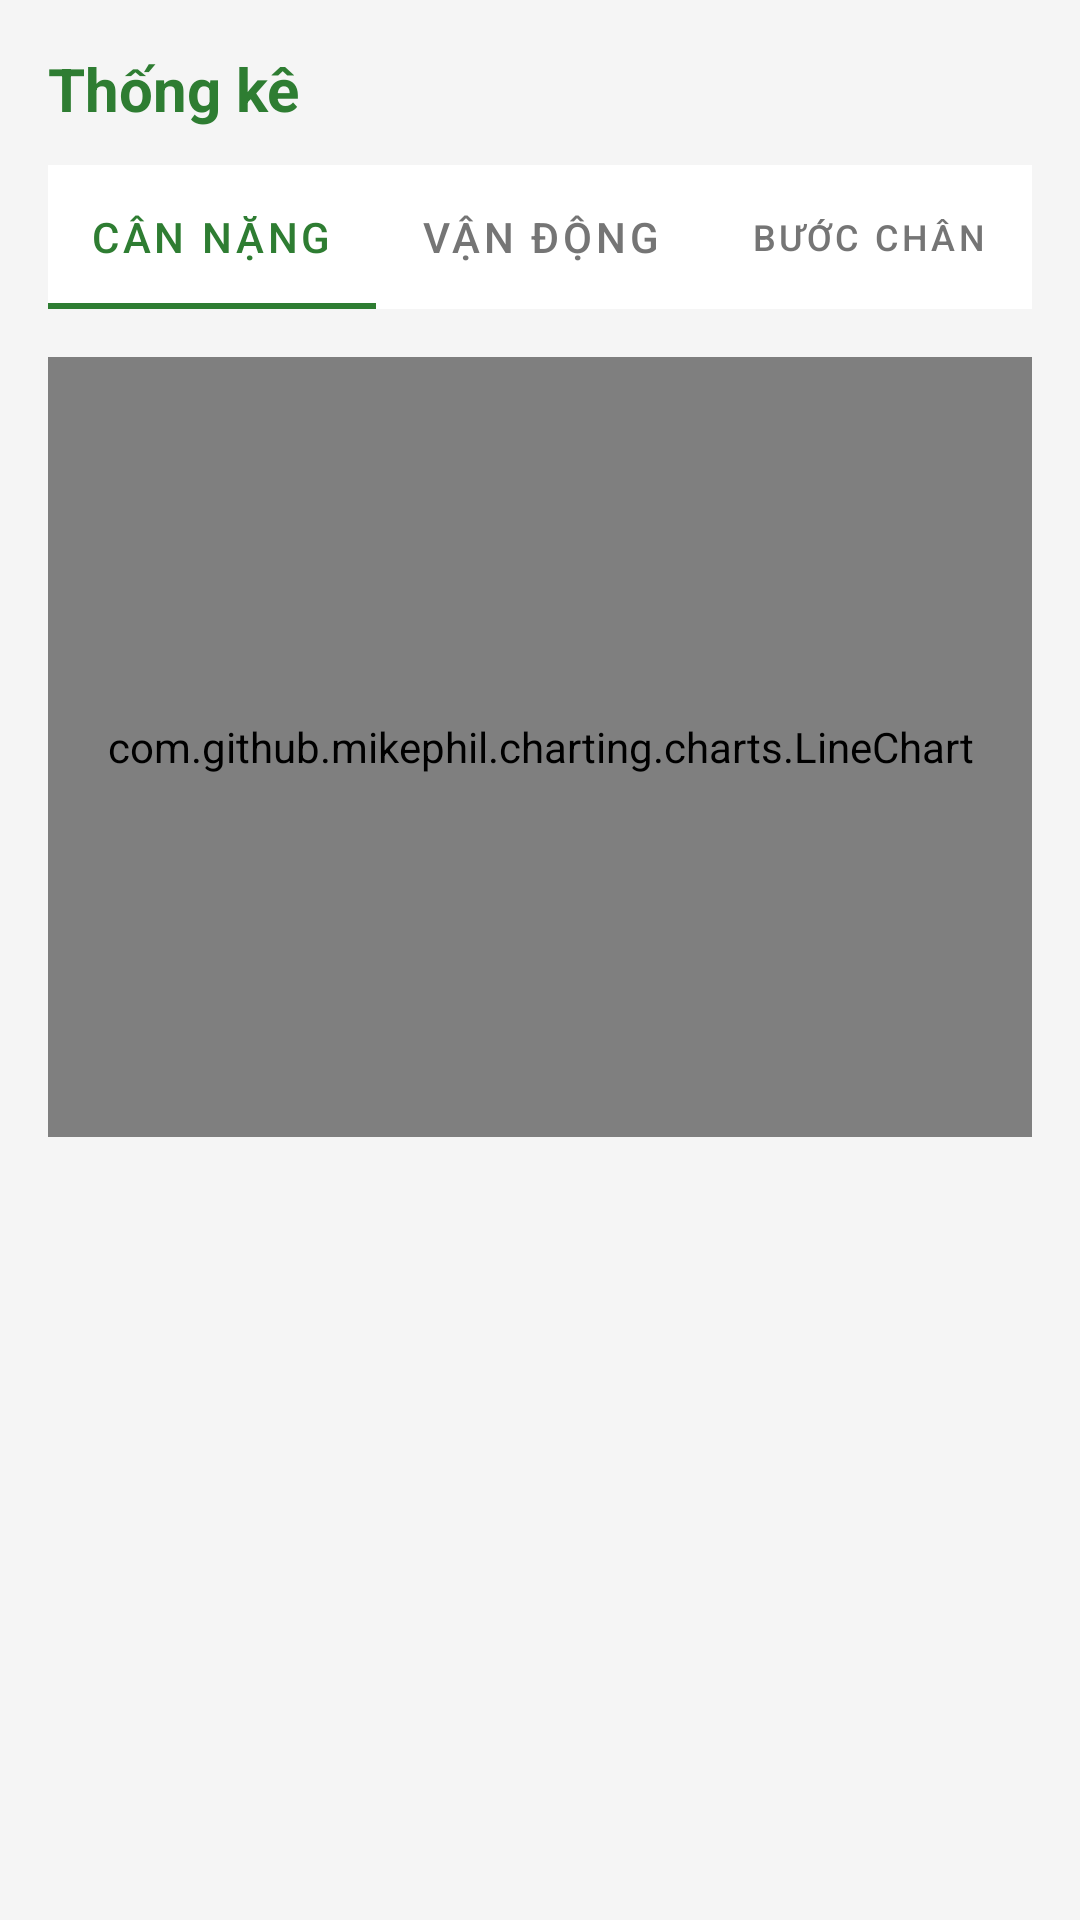

Android layout source for this screen:
<!-- AndroidManifest.xml: application theme Theme.AppSK -->
<!-- res/layout/fragment_thong_ke.xml -->
<?xml version="1.0" encoding="utf-8"?>
<androidx.constraintlayout.widget.ConstraintLayout xmlns:android="http://schemas.android.com/apk/res/android"
    xmlns:app="http://schemas.android.com/apk/res-auto"
    android:layout_width="match_parent"
    android:layout_height="match_parent"
    android:padding="16dp">

    <TextView
        android:id="@+id/tv_tieu_de"
        android:layout_width="wrap_content"
        android:layout_height="wrap_content"
        android:text="@string/tieu_de_thong_ke"
        android:textSize="20sp"
        android:textStyle="bold"
        android:textColor="@color/primary"
        app:layout_constraintTop_toTopOf="parent"
        app:layout_constraintStart_toStartOf="parent" />

    <com.google.android.material.tabs.TabLayout
        android:id="@+id/tab_layout"
        android:layout_width="0dp"
        android:layout_height="wrap_content"
        android:layout_marginTop="12dp"
        app:tabTextColor="@color/text_secondary"
        app:tabSelectedTextColor="@color/primary"
        app:tabIndicatorColor="@color/primary"
        app:layout_constraintTop_toBottomOf="@id/tv_tieu_de"
        app:layout_constraintStart_toStartOf="parent"
        app:layout_constraintEnd_toEndOf="parent">

        <com.google.android.material.tabs.TabItem
            android:layout_width="wrap_content"
            android:layout_height="wrap_content"
            android:text="@string/tab_can_nang" />

        <com.google.android.material.tabs.TabItem
            android:layout_width="wrap_content"
            android:layout_height="wrap_content"
            android:text="@string/tab_van_dong" />

        <com.google.android.material.tabs.TabItem
            android:layout_width="wrap_content"
            android:layout_height="wrap_content"
            android:text="@string/tab_buoc_chan" />

    </com.google.android.material.tabs.TabLayout>

    
    <androidx.constraintlayout.widget.ConstraintLayout
        android:id="@+id/khung_can_nang"
        android:layout_width="0dp"
        android:layout_height="0dp"
        android:layout_marginTop="16dp"
        app:layout_constraintTop_toBottomOf="@id/tab_layout"
        app:layout_constraintStart_toStartOf="parent"
        app:layout_constraintEnd_toEndOf="parent"
        app:layout_constraintBottom_toBottomOf="parent">

        <com.github.mikephil.charting.charts.LineChart
            android:id="@+id/bieu_do_can_nang"
            android:layout_width="0dp"
            android:layout_height="260dp"
            app:layout_constraintTop_toTopOf="parent"
            app:layout_constraintStart_toStartOf="parent"
            app:layout_constraintEnd_toEndOf="parent" />

        <TextView
            android:id="@+id/tv_khong_co_du_lieu_can_nang"
            android:layout_width="0dp"
            android:layout_height="wrap_content"
            android:layout_marginTop="24dp"
            android:text="@string/khong_co_du_lieu"
            android:textColor="@color/text_secondary"
            android:visibility="gone"
            app:layout_constraintTop_toBottomOf="@id/bieu_do_can_nang"
            app:layout_constraintStart_toStartOf="parent"
            app:layout_constraintEnd_toEndOf="parent" />

    </androidx.constraintlayout.widget.ConstraintLayout>

    
    <androidx.constraintlayout.widget.ConstraintLayout
        android:id="@+id/khung_van_dong"
        android:layout_width="0dp"
        android:layout_height="0dp"
        android:layout_marginTop="16dp"
        android:visibility="gone"
        app:layout_constraintTop_toBottomOf="@id/tab_layout"
        app:layout_constraintStart_toStartOf="parent"
        app:layout_constraintEnd_toEndOf="parent"
        app:layout_constraintBottom_toBottomOf="parent">

        <com.github.mikephil.charting.charts.BarChart
            android:id="@+id/bieu_do_van_dong"
            android:layout_width="0dp"
            android:layout_height="220dp"
            app:layout_constraintTop_toTopOf="parent"
            app:layout_constraintStart_toStartOf="parent"
            app:layout_constraintEnd_toEndOf="parent" />

        <TextView
            android:id="@+id/tv_nhan_tong_quang_duong"
            android:layout_width="wrap_content"
            android:layout_height="wrap_content"
            android:layout_marginTop="20dp"
            android:text="@string/nhan_tong_quang_duong_tuan"
            android:textColor="@color/text_secondary"
            app:layout_constraintTop_toBottomOf="@id/bieu_do_van_dong"
            app:layout_constraintStart_toStartOf="parent" />

        <TextView
            android:id="@+id/tv_gia_tri_tong_quang_duong"
            android:layout_width="wrap_content"
            android:layout_height="wrap_content"
            android:textSize="22sp"
            android:textStyle="bold"
            android:textColor="@color/primary"
            app:layout_constraintTop_toBottomOf="@id/tv_nhan_tong_quang_duong"
            app:layout_constraintStart_toStartOf="parent" />

        <TextView
            android:id="@+id/tv_nhan_so_buoi"
            android:layout_width="wrap_content"
            android:layout_height="wrap_content"
            android:layout_marginTop="16dp"
            android:text="@string/nhan_so_buoi_chay"
            android:textColor="@color/text_secondary"
            app:layout_constraintTop_toBottomOf="@id/tv_gia_tri_tong_quang_duong"
            app:layout_constraintStart_toStartOf="parent" />

        <TextView
            android:id="@+id/tv_gia_tri_so_buoi"
            android:layout_width="wrap_content"
            android:layout_height="wrap_content"
            android:textSize="22sp"
            android:textStyle="bold"
            android:textColor="@color/text_primary"
            app:layout_constraintTop_toBottomOf="@id/tv_nhan_so_buoi"
            app:layout_constraintStart_toStartOf="parent" />

        <TextView
            android:id="@+id/tv_khong_co_du_lieu_van_dong"
            android:layout_width="0dp"
            android:layout_height="wrap_content"
            android:layout_marginTop="24dp"
            android:text="@string/khong_co_du_lieu"
            android:textColor="@color/text_secondary"
            android:visibility="gone"
            app:layout_constraintTop_toBottomOf="@id/tv_gia_tri_so_buoi"
            app:layout_constraintStart_toStartOf="parent"
            app:layout_constraintEnd_toEndOf="parent" />

    </androidx.constraintlayout.widget.ConstraintLayout>

    
    <androidx.constraintlayout.widget.ConstraintLayout
        android:id="@+id/khung_buoc_chan"
        android:layout_width="0dp"
        android:layout_height="0dp"
        android:layout_marginTop="16dp"
        android:visibility="gone"
        app:layout_constraintTop_toBottomOf="@id/tab_layout"
        app:layout_constraintStart_toStartOf="parent"
        app:layout_constraintEnd_toEndOf="parent"
        app:layout_constraintBottom_toBottomOf="parent">

        <com.github.mikephil.charting.charts.BarChart
            android:id="@+id/bieu_do_buoc_chan"
            android:layout_width="0dp"
            android:layout_height="240dp"
            app:layout_constraintTop_toTopOf="parent"
            app:layout_constraintStart_toStartOf="parent"
            app:layout_constraintEnd_toEndOf="parent" />

        <TextView
            android:id="@+id/tv_nhan_hom_nay"
            android:layout_width="wrap_content"
            android:layout_height="wrap_content"
            android:layout_marginTop="20dp"
            android:text="@string/nhan_buoc_hom_nay"
            android:textColor="@color/text_secondary"
            app:layout_constraintTop_toBottomOf="@id/bieu_do_buoc_chan"
            app:layout_constraintStart_toStartOf="parent" />

        <TextView
            android:id="@+id/tv_gia_tri_hom_nay"
            android:layout_width="wrap_content"
            android:layout_height="wrap_content"
            android:textSize="22sp"
            android:textStyle="bold"
            android:textColor="@color/primary"
            app:layout_constraintTop_toBottomOf="@id/tv_nhan_hom_nay"
            app:layout_constraintStart_toStartOf="parent" />

        <TextView
            android:id="@+id/tv_nhan_trung_binh_buoc"
            android:layout_width="wrap_content"
            android:layout_height="wrap_content"
            android:layout_marginTop="16dp"
            android:text="@string/nhan_buoc_trung_binh"
            android:textColor="@color/text_secondary"
            app:layout_constraintTop_toBottomOf="@id/tv_gia_tri_hom_nay"
            app:layout_constraintStart_toStartOf="parent" />

        <TextView
            android:id="@+id/tv_gia_tri_trung_binh_buoc"
            android:layout_width="wrap_content"
            android:layout_height="wrap_content"
            android:textSize="22sp"
            android:textStyle="bold"
            android:textColor="@color/text_primary"
            app:layout_constraintTop_toBottomOf="@id/tv_nhan_trung_binh_buoc"
            app:layout_constraintStart_toStartOf="parent" />

        <TextView
            android:id="@+id/tv_khong_co_du_lieu_buoc_chan"
            android:layout_width="0dp"
            android:layout_height="wrap_content"
            android:layout_marginTop="24dp"
            android:text="@string/khong_co_du_lieu"
            android:textColor="@color/text_secondary"
            android:visibility="gone"
            app:layout_constraintTop_toBottomOf="@id/tv_gia_tri_trung_binh_buoc"
            app:layout_constraintStart_toStartOf="parent"
            app:layout_constraintEnd_toEndOf="parent" />

    </androidx.constraintlayout.widget.ConstraintLayout>

</androidx.constraintlayout.widget.ConstraintLayout>
<!-- resources referenced by this layout -->
<resources>
  <color name="primary">#2E7D32</color>
  <color name="text_primary">#212121</color>
  <color name="text_secondary">#757575</color>
  <string name="khong_co_du_lieu">Chưa có dữ liệu để hiển thị</string>
  <string name="nhan_buoc_hom_nay">Hôm nay</string>
  <string name="nhan_buoc_trung_binh">Trung bình mỗi ngày (7 ngày qua, tính các ngày có dữ liệu)</string>
  <string name="nhan_so_buoi_chay">Số buổi đã chạy</string>
  <string name="nhan_tong_quang_duong_tuan">Tổng quãng đường 7 ngày qua</string>
  <string name="tab_buoc_chan">Bước chân</string>
  <string name="tab_can_nang">Cân nặng</string>
  <string name="tab_van_dong">Vận động</string>
  <string name="tieu_de_thong_ke">Thống kê</string>
  <style name="Theme.AppSK" parent="Theme.MaterialComponents.Light.NoActionBar">
          <item name="colorPrimary">@color/primary</item>
          <item name="colorPrimaryDark">@color/primary_dark</item>
          <item name="colorPrimaryVariant">@color/primary_dark</item>
          <item name="colorOnPrimary">@color/white</item>
          <item name="colorSecondary">@color/accent</item>
          <item name="colorAccent">@color/accent</item>
          <item name="android:windowBackground">@color/background</item>
          <item name="android:statusBarColor">@color/primary_dark</item>
          <item name="materialButtonStyle">@style/Widget.AppSK.Button</item>
      </style>
  <color name="primary_dark">#1B5E20</color>
  <color name="white">#FFFFFF</color>
  <color name="accent">#00BCD4</color>
  <color name="background">#F5F5F5</color>
  <style name="Widget.AppSK.Button" parent="Widget.MaterialComponents.Button">
          <item name="cornerRadius">12dp</item>
      </style>
</resources>
